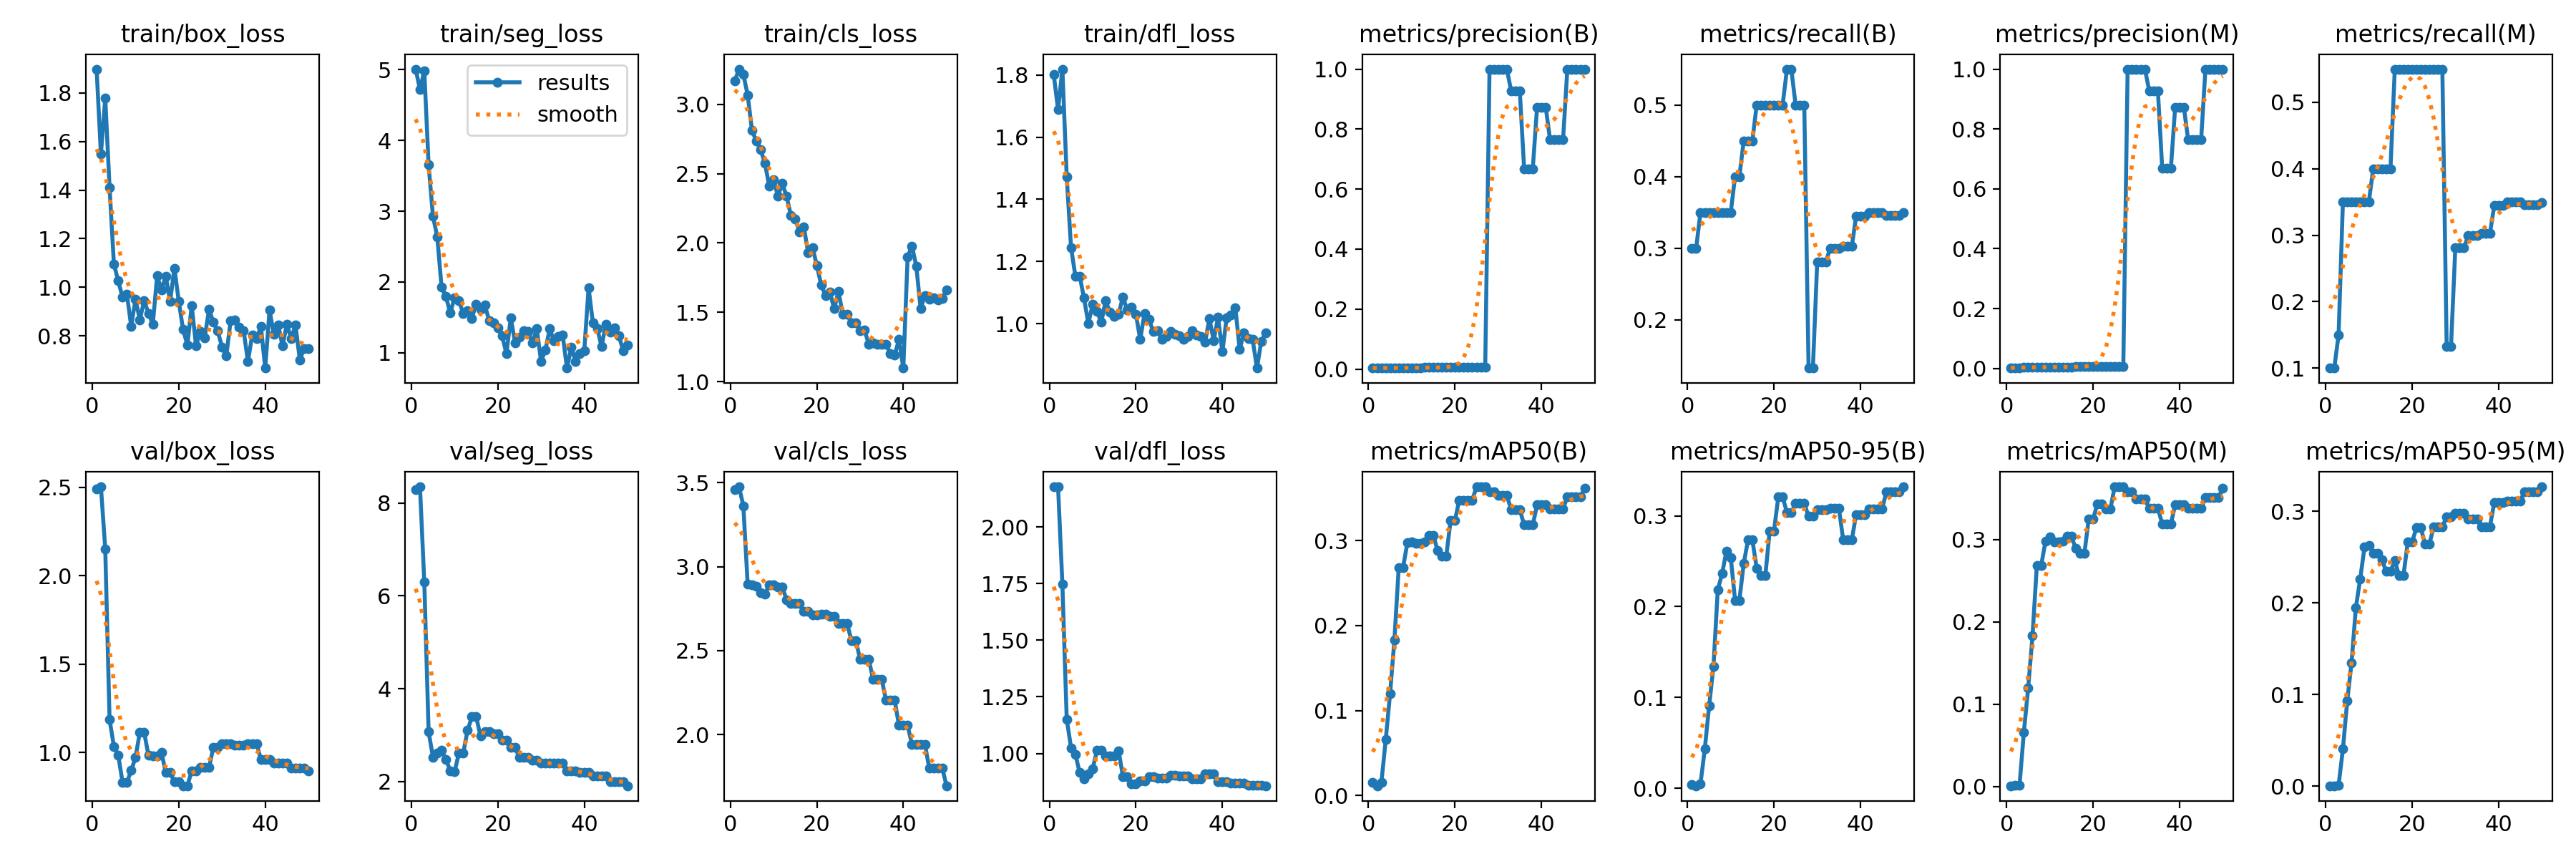

The file beside this chart, header and first rows:
epoch, time, train/box_loss, train/seg_loss, train/cls_loss, train/dfl_loss, metrics/precision(B), metrics/recall(B), metrics/mAP50(B), metrics/mAP50-95(B), metrics/precision(M), metrics/recall(M), metrics/mAP50(M), metrics/mAP50-95(M), val/box_loss, val/seg_loss, val/cls_loss, val/dfl_loss, lr/pg0, lr/pg1, lr/pg2
1, 3.618, 1.898, 5.006, 3.167, 1.8, 0.00333, 0.3, 0.01503, 0.00386, 0.00111, 0.1, 0.0009, 0.00029, 2.491, 8.279, 3.461, 2.177, 2e-05, 2e-05, 2e-05
2, 4.854, 1.548, 4.718, 3.254, 1.689, 0.00333, 0.3, 0.01145, 0.00278, 0.00111, 0.1, 0.00126, 0.00036, 2.503, 8.347, 3.476, 2.177, 5.8812e-05, 5.8812e-05, 5.8812e-05
3, 5.862, 1.78, 4.985, 3.217, 1.819, 0.00389, 0.35, 0.0158, 0.00495, 0.00167, 0.15, 0.00173, 0.00074, 2.152, 6.296, 3.363, 1.747, 9.604e-05, 9.604e-05, 9.604e-05
4, 7.237, 1.411, 3.653, 3.068, 1.473, 0.00389, 0.35, 0.06587, 0.04344, 0.00389, 0.35, 0.06587, 0.04034, 1.186, 3.073, 2.896, 1.152, 0.0001317, 0.0001317, 0.0001317
5, 9.024, 1.096, 2.93, 2.813, 1.245, 0.00389, 0.35, 0.12, 0.09064, 0.00389, 0.35, 0.12, 0.09272, 1.034, 2.528, 2.894, 1.025, 0.0001657, 0.0001657, 0.0001657
6, 10.98, 1.026, 2.638, 2.735, 1.153, 0.00389, 0.35, 0.1829, 0.1342, 0.00389, 0.35, 0.1829, 0.1348, 0.9842, 2.613, 2.883, 0.996, 0.0001982, 0.0001982, 0.0001982
7, 12.4, 0.9587, 1.924, 2.674, 1.153, 0.00389, 0.35, 0.2683, 0.2186, 0.00389, 0.35, 0.2683, 0.1948, 0.8308, 2.669, 2.845, 0.9159, 0.0002291, 0.0002291, 0.0002291
8, 15.07, 0.9724, 1.796, 2.574, 1.082, 0.00389, 0.35, 0.2684, 0.2363, 0.00389, 0.35, 0.2684, 0.2261, 0.8285, 2.479, 2.838, 0.8891, 0.0002584, 0.0002584, 0.0002584
9, 16.23, 0.8397, 1.563, 2.408, 1.001, 0.00389, 0.35, 0.2971, 0.2611, 0.00389, 0.35, 0.2976, 0.2607, 0.897, 2.235, 2.892, 0.9092, 0.0002861, 0.0002861, 0.0002861
10, 17.32, 0.9501, 1.776, 2.456, 1.062, 0.00389, 0.35, 0.2983, 0.254, 0.00389, 0.35, 0.3034, 0.2623, 0.9712, 2.207, 2.891, 0.9318, 0.0003123, 0.0003123, 0.0003123
11, 18.38, 0.8655, 1.737, 2.339, 1.04, 0.00444, 0.4, 0.297, 0.207, 0.00444, 0.4, 0.2973, 0.2537, 1.114, 2.611, 2.879, 1.014, 0.0003368, 0.0003368, 0.0003368
12, 19.49, 0.9453, 1.557, 2.429, 1.004, 0.00444, 0.4, 0.297, 0.207, 0.00444, 0.4, 0.2973, 0.2537, 1.114, 2.611, 2.879, 1.014, 0.0003598, 0.0003598, 0.0003598
13, 20.55, 0.8924, 1.594, 2.338, 1.074, 0.005, 0.45, 0.298, 0.2476, 0.00444, 0.4, 0.2983, 0.2471, 0.982, 3.1, 2.803, 0.9875, 0.0003812, 0.0003812, 0.0003812
14, 21.93, 0.8478, 1.485, 2.198, 1.036, 0.005, 0.45, 0.3062, 0.2734, 0.00444, 0.4, 0.304, 0.2344, 0.9797, 3.395, 2.782, 0.988, 0.000401, 0.000401, 0.000401
15, 23.54, 1.047, 1.691, 2.173, 1.023, 0.005, 0.45, 0.3062, 0.2734, 0.00444, 0.4, 0.304, 0.2344, 0.9797, 3.395, 2.782, 0.988, 0.0004192, 0.0004192, 0.0004192
16, 25.93, 0.989, 1.616, 2.08, 1.031, 0.00556, 0.5, 0.288, 0.2423, 0.00611, 0.55, 0.2889, 0.2459, 0.9992, 2.98, 2.78, 1.012, 0.0004359, 0.0004359, 0.0004359
17, 26.97, 1.046, 1.674, 2.114, 1.086, 0.00556, 0.5, 0.2818, 0.2342, 0.00611, 0.55, 0.2831, 0.2296, 0.8861, 3.077, 2.734, 0.8983, 0.0004509, 0.0004509, 0.0004509
18, 28.01, 0.9411, 1.458, 1.928, 1.044, 0.00556, 0.5, 0.2818, 0.2342, 0.00611, 0.55, 0.2831, 0.2296, 0.8861, 3.077, 2.734, 0.8983, 0.0004644, 0.0004644, 0.0004644
19, 29.07, 1.079, 1.425, 1.968, 1.054, 0.00556, 0.5, 0.3236, 0.2833, 0.00611, 0.55, 0.3247, 0.2661, 0.8321, 3.031, 2.712, 0.8665, 0.0004763, 0.0004763, 0.0004763
20, 30.63, 0.9424, 1.353, 1.837, 1.031, 0.00556, 0.5, 0.3236, 0.2833, 0.00611, 0.55, 0.3247, 0.2661, 0.8321, 3.031, 2.712, 0.8665, 0.0004866, 0.0004866, 0.0004866
21, 32.17, 0.8253, 1.236, 1.699, 0.9494, 0.00556, 0.5, 0.3475, 0.3209, 0.00611, 0.55, 0.3433, 0.2819, 0.811, 2.887, 2.718, 0.8796, 0.0004953, 0.0004953, 0.0004953
22, 33.23, 0.762, 0.9888, 1.62, 1.033, 0.00556, 0.5, 0.3475, 0.3209, 0.00611, 0.55, 0.3433, 0.2819, 0.811, 2.887, 2.718, 0.8796, 0.0005024, 0.0005024, 0.0005024
23, 34.64, 0.9235, 1.494, 1.647, 1.014, 0.00611, 0.55, 0.3476, 0.3035, 0.00611, 0.55, 0.3368, 0.2639, 0.8954, 2.73, 2.705, 0.897, 0.000508, 0.000508, 0.000508
24, 35.68, 0.7584, 1.141, 1.526, 0.9749, 0.00611, 0.55, 0.3476, 0.3035, 0.00611, 0.55, 0.3368, 0.2639, 0.8954, 2.73, 2.705, 0.897, 0.0005119, 0.0005119, 0.0005119
25, 37.22, 0.8191, 1.22, 1.649, 0.9771, 0.00556, 0.5, 0.3631, 0.3135, 0.00611, 0.55, 0.364, 0.2832, 0.9133, 2.521, 2.66, 0.8915, 0.0005143, 0.0005143, 0.0005143
26, 38.95, 0.792, 1.314, 1.485, 0.949, 0.00556, 0.5, 0.3631, 0.3135, 0.00611, 0.55, 0.364, 0.2832, 0.9133, 2.521, 2.66, 0.8915, 0.0005151, 0.0005151, 0.0005151
27, 40.53, 0.9089, 1.303, 1.486, 0.9586, 0.00556, 0.5, 0.3631, 0.3135, 0.00611, 0.55, 0.364, 0.2832, 0.9133, 2.521, 2.66, 0.8915, 0.0005143, 0.0005143, 0.0005143
28, 41.59, 0.8562, 1.136, 1.422, 0.9747, 1, 0.1325, 0.3571, 0.2995, 1, 0.1325, 0.3579, 0.2935, 1.027, 2.46, 2.561, 0.9036, 0.0005119, 0.0005119, 0.0005119
29, 43.11, 0.82, 1.345, 1.422, 0.9651, 1, 0.1325, 0.3571, 0.2995, 1, 0.1325, 0.3579, 0.2935, 1.027, 2.46, 2.561, 0.9036, 0.000508, 0.000508, 0.000508
30, 44.11, 0.7544, 0.8819, 1.369, 0.9616, 1, 0.2807, 0.3529, 0.3071, 1, 0.2807, 0.349, 0.2977, 1.047, 2.392, 2.45, 0.9017, 0.0005024, 0.0005024, 0.0005024
31, 45.22, 0.7177, 1.037, 1.374, 0.9507, 1, 0.2807, 0.3529, 0.3071, 1, 0.2807, 0.349, 0.2977, 1.047, 2.392, 2.45, 0.9017, 0.0004953, 0.0004953, 0.0004953
32, 46.24, 0.8621, 1.338, 1.271, 0.9577, 1, 0.2807, 0.3529, 0.3071, 1, 0.2807, 0.349, 0.2977, 1.047, 2.392, 2.45, 0.9017, 0.0004866, 0.0004866, 0.0004866
33, 47.42, 0.864, 1.171, 1.281, 0.9783, 0.9275, 0.3, 0.3365, 0.3087, 0.9275, 0.3, 0.3379, 0.2912, 1.042, 2.398, 2.331, 0.8889, 0.0004763, 0.0004763, 0.0004763
34, 48.39, 0.8342, 1.23, 1.27, 0.963, 0.9275, 0.3, 0.3365, 0.3087, 0.9275, 0.3, 0.3379, 0.2912, 1.042, 2.398, 2.331, 0.8889, 0.0004644, 0.0004644, 0.0004644
35, 49.5, 0.8216, 1.255, 1.268, 0.9587, 0.9275, 0.3, 0.3365, 0.3087, 0.9275, 0.3, 0.3379, 0.2912, 1.042, 2.398, 2.331, 0.8889, 0.000451, 0.000451, 0.000451
36, 50.75, 0.6939, 0.7847, 1.271, 0.9398, 0.6683, 0.3025, 0.3183, 0.2738, 0.6683, 0.3025, 0.3191, 0.2831, 1.047, 2.223, 2.204, 0.9106, 0.0004359, 0.0004359, 0.0004359
37, 52.33, 0.8036, 1.076, 1.204, 1.016, 0.6683, 0.3025, 0.3183, 0.2738, 0.6683, 0.3025, 0.3191, 0.2831, 1.047, 2.223, 2.204, 0.9106, 0.0004193, 0.0004193, 0.0004193
38, 53.95, 0.7889, 0.8793, 1.192, 0.9457, 0.6683, 0.3025, 0.3183, 0.2738, 0.6683, 0.3025, 0.3191, 0.2831, 1.047, 2.223, 2.204, 0.9106, 0.0004011, 0.0004011, 0.0004011
39, 55.15, 0.8373, 0.9914, 1.303, 1.02, 0.873, 0.3443, 0.342, 0.3015, 0.873, 0.3443, 0.3422, 0.3093, 0.9606, 2.2, 2.054, 0.8761, 0.0003813, 0.0003813, 0.0003813
40, 56.16, 0.667, 1.028, 1.097, 0.9094, 0.873, 0.3443, 0.342, 0.3015, 0.873, 0.3443, 0.3422, 0.3093, 0.9606, 2.2, 2.054, 0.8761, 0.0003599, 0.0003599, 0.0003599
41, 59.16, 0.9056, 1.918, 1.901, 1.02, 0.873, 0.3443, 0.342, 0.3015, 0.873, 0.3443, 0.3422, 0.3093, 0.9606, 2.2, 2.054, 0.8761, 0.000337, 0.000337, 0.000337
42, 60.81, 0.8057, 1.421, 1.978, 1.028, 0.7641, 0.35, 0.3372, 0.3078, 0.7641, 0.35, 0.3376, 0.3109, 0.9397, 2.118, 1.941, 0.8674, 0.0003124, 0.0003124, 0.0003124
43, 61.78, 0.8442, 1.344, 1.832, 1.051, 0.7641, 0.35, 0.3372, 0.3078, 0.7641, 0.35, 0.3376, 0.3109, 0.9397, 2.118, 1.941, 0.8674, 0.0002863, 0.0002863, 0.0002863
44, 62.8, 0.7584, 1.089, 1.527, 0.9168, 0.7641, 0.35, 0.3372, 0.3078, 0.7641, 0.35, 0.3376, 0.3109, 0.9397, 2.118, 1.941, 0.8674, 0.0002586, 0.0002586, 0.0002586
45, 64.21, 0.8477, 1.406, 1.622, 0.9702, 0.7641, 0.35, 0.3372, 0.3078, 0.7641, 0.35, 0.3376, 0.3109, 0.9397, 2.118, 1.941, 0.8674, 0.0002293, 0.0002293, 0.0002293
46, 65.67, 0.7888, 1.289, 1.593, 0.9517, 1, 0.3456, 0.3512, 0.3262, 1, 0.3456, 0.3512, 0.3215, 0.9114, 1.995, 1.8, 0.8588, 0.0001984, 0.0001984, 0.0001984
47, 67.23, 0.8446, 1.352, 1.603, 0.9488, 1, 0.3456, 0.3512, 0.3262, 1, 0.3456, 0.3512, 0.3215, 0.9114, 1.995, 1.8, 0.8588, 0.0001659, 0.0001659, 0.0001659
48, 68.71, 0.7012, 1.241, 1.588, 0.857, 1, 0.3456, 0.3512, 0.3262, 1, 0.3456, 0.3512, 0.3215, 0.9114, 1.995, 1.8, 0.8588, 0.0001319, 0.0001319, 0.0001319
49, 69.96, 0.7469, 1.031, 1.601, 0.9436, 1, 0.3456, 0.3512, 0.3262, 1, 0.3456, 0.3512, 0.3215, 0.9114, 1.995, 1.8, 0.8588, 9.6224e-05, 9.6224e-05, 9.6224e-05
50, 71, 0.7484, 1.112, 1.661, 0.9693, 1, 0.3495, 0.3614, 0.3319, 1, 0.3495, 0.3619, 0.3266, 0.8951, 1.91, 1.695, 0.8573, 5.9004e-05, 5.9004e-05, 5.9004e-05
